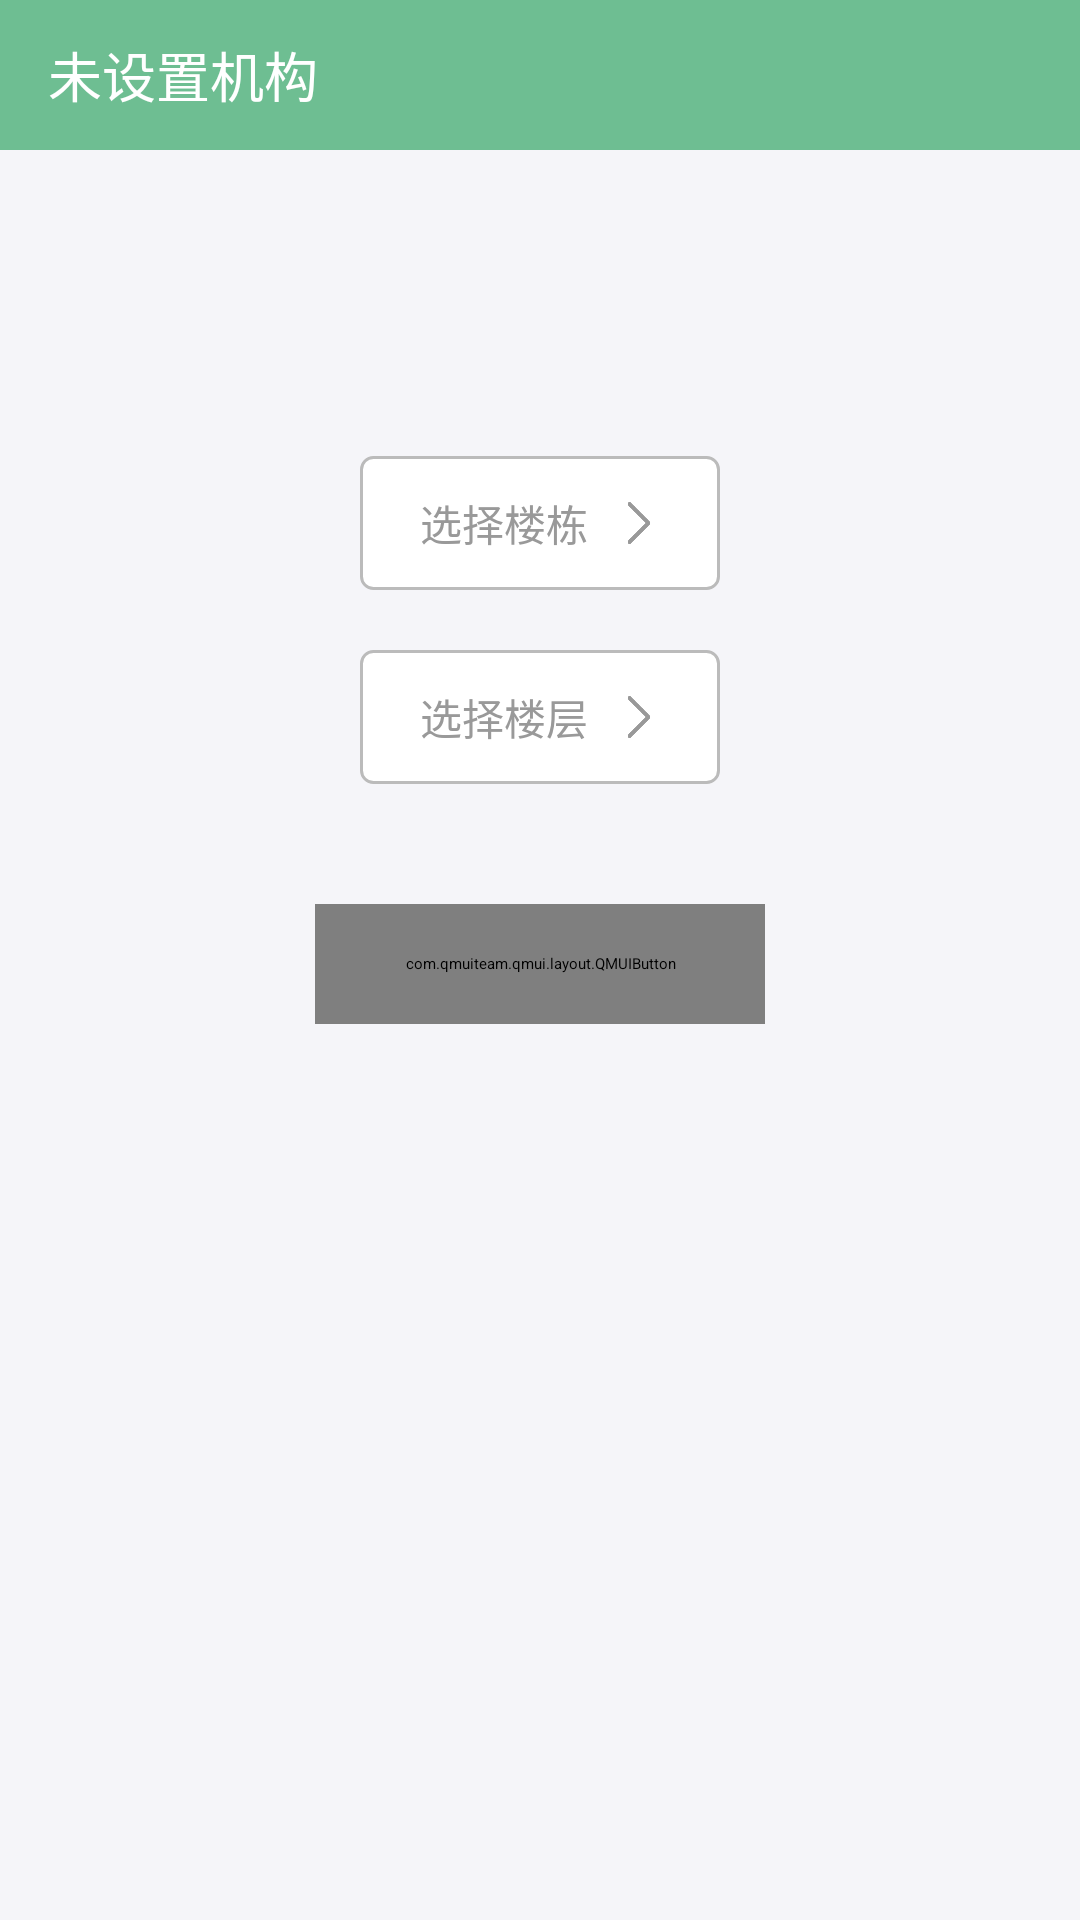

Android layout source for this screen:
<!-- AndroidManifest.xml: application theme Theme.Yinianmenkouping -->
<!-- res/layout/activity_main.xml -->
<?xml version="1.0" encoding="utf-8"?>
<androidx.constraintlayout.widget.ConstraintLayout xmlns:android="http://schemas.android.com/apk/res/android"
    xmlns:app="http://schemas.android.com/apk/res-auto"
    xmlns:tools="http://schemas.android.com/tools"
    android:layout_width="match_parent"
    android:background="#f5f5f9"
    android:layout_height="match_parent"
    tools:context=".ui.LouDongActivity">

    <RelativeLayout
        android:id="@+id/ddd"
        android:background="#dd59B683"
        app:layout_constraintTop_toTopOf="parent"
        android:layout_width="match_parent"
        android:layout_height="50dp">


        <TextView
            android:textSize="18sp"
            android:textColor="@color/white"
            android:text="未设置机构"
            android:id="@+id/jigou"
            android:layout_marginLeft="16dp"
            android:layout_centerVertical="true"
            android:layout_width="wrap_content"
            android:layout_height="wrap_content"/>

    </RelativeLayout>

    <LinearLayout
        app:layout_constraintTop_toBottomOf="@+id/ddd"
        app:layout_constraintBottom_toBottomOf="parent"
        android:layout_width="match_parent"
        android:orientation="vertical"
        android:gravity="center"
        android:layout_height="0dp">

        <LinearLayout
            android:layout_weight="2"
            android:orientation="vertical"
            android:gravity="center"
            android:layout_width="match_parent"
            android:layout_height="0dp">

            <LinearLayout
                android:padding="12dp"
                android:gravity="center"
                android:id="@+id/rrr"
                android:minWidth="120dp"
                android:orientation="horizontal"
                android:background="@drawable/zk_lan"
                android:layout_width="wrap_content"
                android:layout_height="wrap_content">

                <TextView
                    android:textColor="#999999"
                    android:textSize="14sp"
                    android:id="@+id/t1"
                    android:text="选择楼栋"
                    android:layout_width="wrap_content"
                    android:layout_height="wrap_content"/>

                <ImageView
                    android:layout_marginLeft="10dp"
                    android:background="@drawable/sss"
                    android:layout_width="14dp"
                    android:layout_height="14dp"/>

            </LinearLayout>

            <LinearLayout
                android:layout_marginTop="20dp"
                android:padding="12dp"
                android:gravity="center"
                android:id="@+id/ddcc"
                android:minWidth="120dp"
                android:orientation="horizontal"
                android:background="@drawable/zk_lan"
                android:layout_width="wrap_content"
                android:layout_height="wrap_content">

                <TextView
                    android:textColor="#999999"
                    android:textSize="14sp"
                    android:text="选择楼层"
                    android:id="@+id/t2"
                    android:layout_width="wrap_content"
                    android:layout_height="wrap_content"/>

                <ImageView
                    android:layout_marginLeft="10dp"
                    android:background="@drawable/sss"
                    android:layout_width="14dp"
                    android:layout_height="14dp"/>

            </LinearLayout>

            <com.qmuiteam.qmui.layout.QMUIButton
                android:layout_width="150dp"
                android:text="确认"
                android:layout_marginTop="40dp"
                android:id="@+id/queding"
                android:background="#dd59B683"
                android:textSize="14sp"
                android:textColor="#FFFFFF"
                android:layout_height="40dp"/>

        </LinearLayout>

        <LinearLayout
            android:layout_weight="1"
            android:orientation="vertical"
            android:layout_width="match_parent"
            android:layout_height="0dp">



        </LinearLayout>




    </LinearLayout>






</androidx.constraintlayout.widget.ConstraintLayout>
<!-- resources referenced by this layout -->
<resources>
  <!-- drawable sss: png bitmap (drawable, 2944 bytes) -->
  <!-- drawable zk_lan (drawable) -->
  <?xml version="1.0" encoding="utf-8"?>
  <shape
      xmlns:android="http://schemas.android.com/apk/res/android"
      android:shape="rectangle"
  
      >
      
      
  
      
      <corners
          android:radius="4dp" />
          
          
          
          
  
  
      
      
          
          
          
          
  
      
      
      
      
      
      
      
  
      
      
          
          
          
  
      
      
      <solid
          android:color="#ffffff"
          />
  
      
      <stroke
          android:width="1dp"
          android:color="#bbbbbb"
          />
  </shape>
  <style name="Theme.Yinianmenkouping" parent="QMUI.Compat.NoActionBar">
          <item name="android:windowFullscreen">true</item>
          
          <item name="colorPrimary">#dd59B683</item>
          <item name="colorPrimaryVariant">#dd59B683</item>
          <item name="colorOnPrimary">@color/white</item>
          
          <item name="colorSecondary">@color/teal_200</item>
          <item name="colorSecondaryVariant">@color/teal_700</item>
          <item name="colorOnSecondary">#f5f5f9</item>
          
          <item name="android:statusBarColor" tools:targetApi="l">?attr/colorPrimaryVariant</item>
          
      </style>
  <!-- not gathered from this repository: default colours our renderer supplied (Android Studio template values) -->
  <color name="teal_200">#FF03DAC5</color>
  <color name="teal_700">#FF018786</color>
  <color name="white">#FFFFFFFF</color>
</resources>
